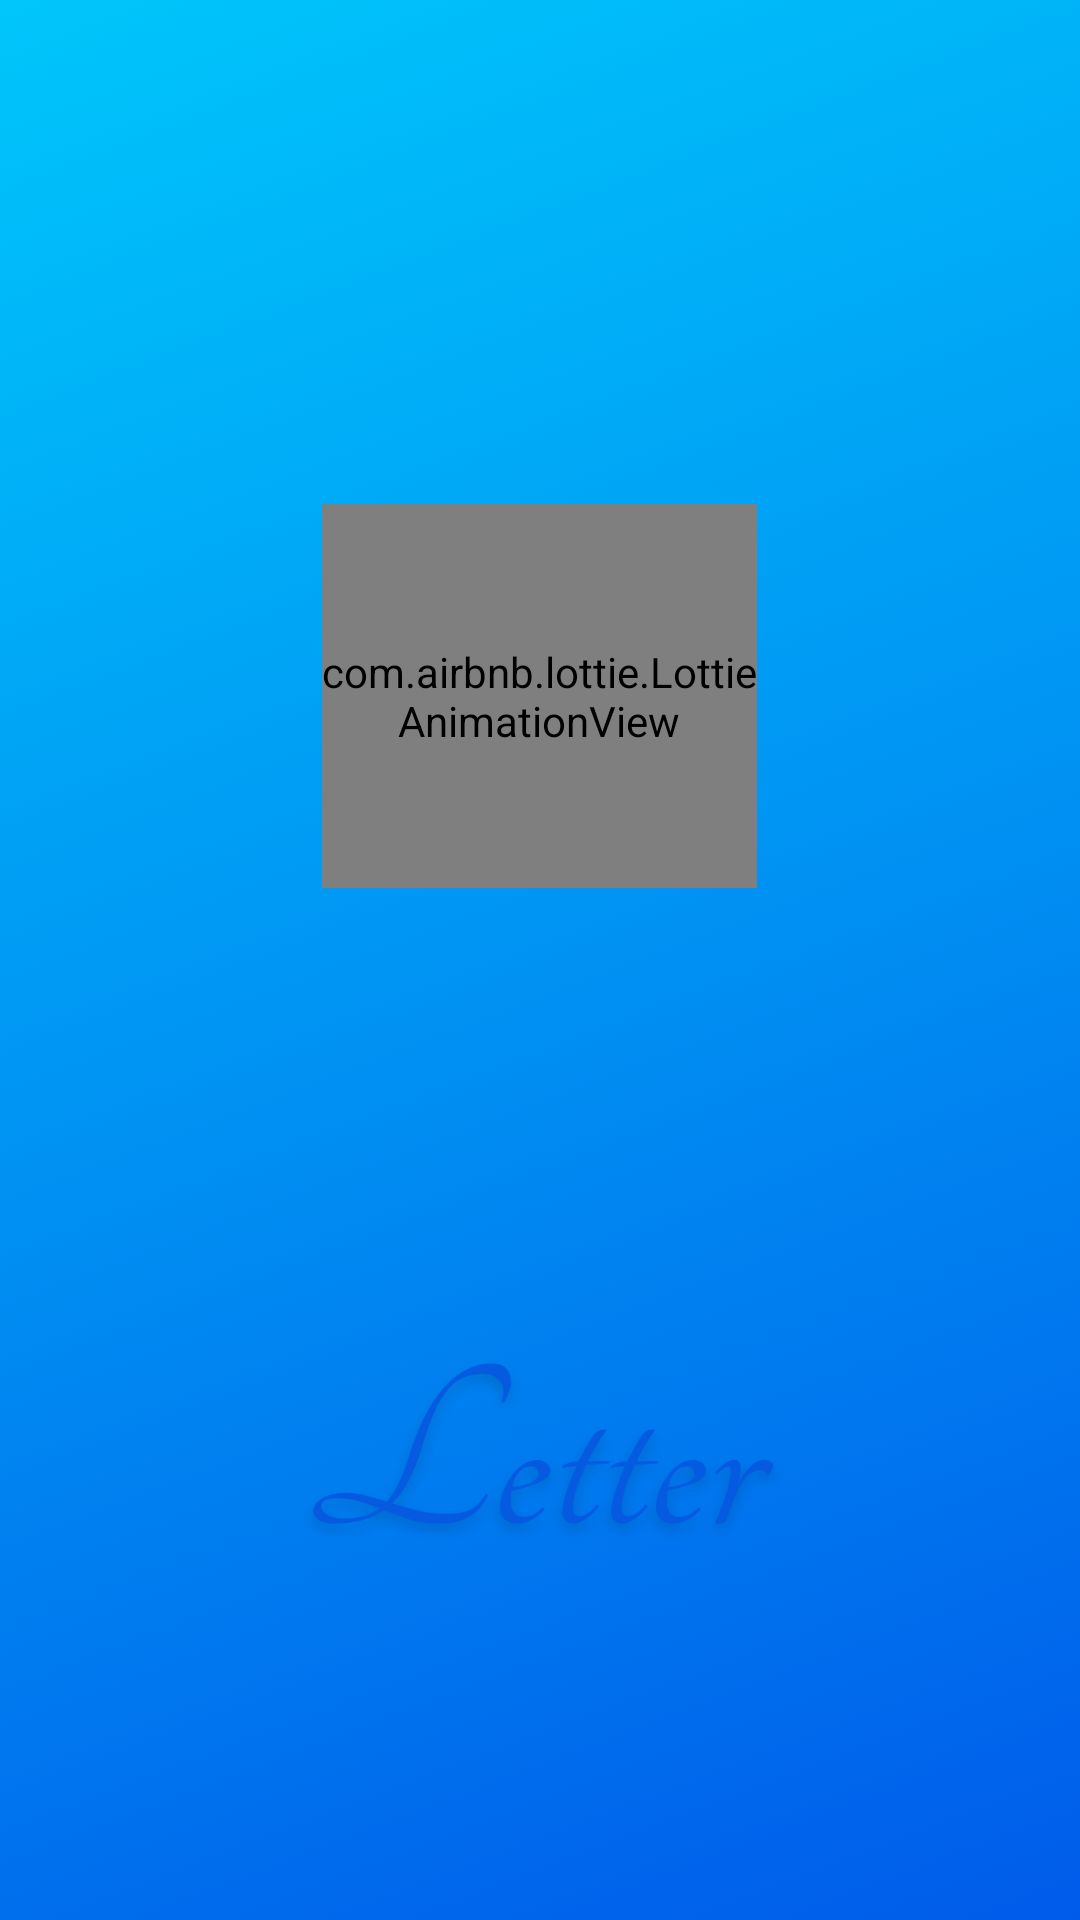

This screen was rendered from an Android layout file. Write that file and the resources it references.
<!-- AndroidManifest.xml: application theme Theme.Letter -->
<!-- res/layout/activity_splash_screen.xml -->
<?xml version="1.0" encoding="utf-8"?>
<RelativeLayout xmlns:android="http://schemas.android.com/apk/res/android"
    xmlns:app="http://schemas.android.com/apk/res-auto"
    xmlns:tools="http://schemas.android.com/tools"
    android:layout_width="match_parent"
    android:layout_height="match_parent"
    tools:context=".Activities.SplashScreen"
    android:orientation="vertical"
    android:background="@drawable/splash_screen">

    <com.airbnb.lottie.LottieAnimationView
        android:id="@+id/logo_animation"
        android:layout_width="145dp"
        android:layout_height="219dp"
        android:layout_above="@+id/logo_name"
        android:layout_centerInParent="true"
        android:layout_marginTop="168dp"
        android:layout_marginBottom="144dp"
        app:lottie_autoPlay="true"
        app:lottie_fileName="app_logo_animation.json" />

    <TextView
        android:id="@+id/logo_name"
        android:layout_width="172dp"
        android:layout_height="100dp"
        android:layout_alignParentBottom="true"
        android:layout_centerHorizontal="true"
        android:layout_gravity="bottom"
        android:layout_marginBottom="100dp"
        android:background="@drawable/letter" />






</RelativeLayout>
<!-- resources referenced by this layout -->
<resources>
  <!-- drawable letter: png bitmap (drawable-hdpi, 17234 bytes) -->
  <!-- drawable splash_screen: png bitmap (drawable-hdpi, 82902 bytes) -->
  <style name="Theme.Letter" parent="Theme.MaterialComponents.DayNight.NoActionBar">
          
          <item name="colorPrimary">@color/colorPrimary</item>
          <item name="colorPrimaryVariant">@color/colorPrimaryVariant</item>
          <item name="colorOnPrimary">@color/colorOnPrimary</item>
  
          
          <item name="colorSecondary">@color/colorSecondary</item>
          <item name="colorSecondaryVariant">@color/colorSecondaryVariant</item>
          <item name="colorOnSecondary">@color/colorOnSecondary</item>
          <item name="android:textColorSecondary">@color/colorSecondaryLight</item>
          
          <item name="android:statusBarColor" tools:targetApi="l">?attr/colorPrimaryVariant</item>
          
      </style>
  <color name="colorPrimary">#90caf9</color>
  <color name="colorPrimaryVariant">#5d99c6</color>
  <color name="colorOnPrimary">#000000</color>
  <color name="colorSecondary">#1976d2</color>
  <color name="colorSecondaryVariant">#004ba0</color>
  <color name="colorOnSecondary">#ffffff</color>
  <color name="colorSecondaryLight">#63a4ff</color>
</resources>
